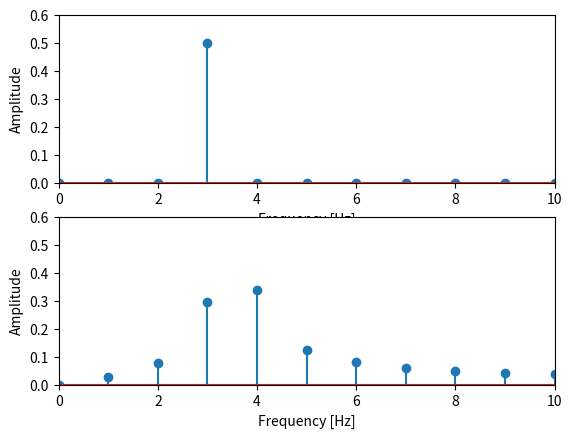

Python code for this plot:
import matplotlib.pyplot as plt
import numpy as np

fs = 8000
t = np.arange(fs) / fs
f1 = 3
f2 = 3.5
x1 = np.cos(2 * np.pi * f1 * t)
X1 = np.abs(np.fft.fft(x1)) / np.size(x1)
x2 = np.cos(2 * np.pi * f2 * t)
X2 = np.abs(np.fft.fft(x2)) / np.size(x2)

w = np.arange(np.size(t)) * fs / np.size(t)

# 周波数3[Hz]のcos
plt.subplot(2, 1, 1)
plt.stem(w, X1)
plt.xlim(0, 10)
plt.ylim(0, 0.6)

plt.xlabel("Frequency [Hz]")
plt.ylabel("Amplitude")

# 周波数3.5[Hz]のcos
plt.subplot(2, 1, 2)
plt.stem(w, X2)
plt.xlim(0, 10)
plt.ylim(0, 0.6)

plt.xlabel("Frequency [Hz]")
plt.ylabel("Amplitude")
plt.show()
